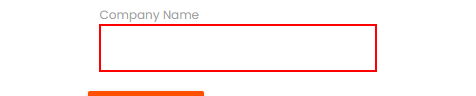
Task: Пустой процесс
Workflow: Main

Step 1: type "[Convert.ToString(row("Company Name"))]" into the text box

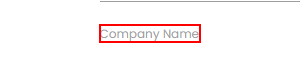
Step 2: Find Element 'LABEL' on the label 'Company Name'
